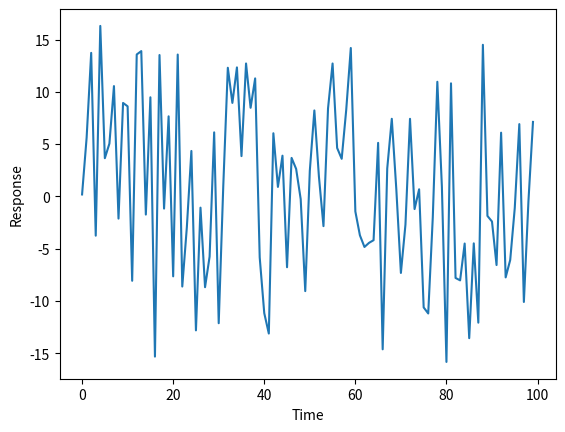
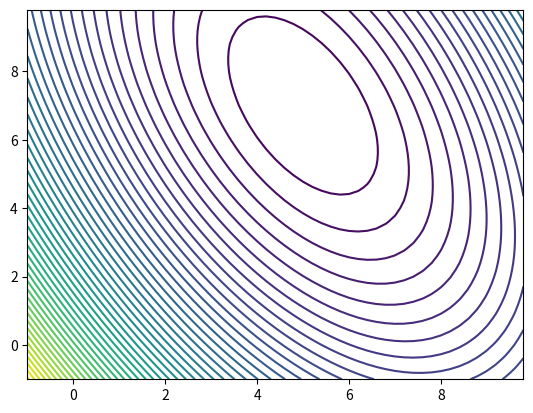

Write Python code to recreate these figures, in order. (Note: this script raises an exception after producing the figures.)
# Dependencies
import numpy as np
import matplotlib.pyplot as plt
plt.ion()

# Generate a two dimensional stimulus (e.g two pixels) with correlations and 100 samples (e.g. points in time)
# First pixel data
nsamp = 100
x1 = np.random.randn(1, nsamp)

# Second pixel that is correlated with the first
x2 = .4 * x1 + .6 * np.random.randn(1, nsamp)

# Concatinate into a stimulus matrix - here rows are dimensions and columns are time points.
x = np.vstack([x1, x2])

## Generate a filter and the corresponding one dimensional response 
# Set weights on each channel
h = np.array([5, 7]).reshape([2, 1])

# Make response of system - this is the output of our toy neuron
y = np.dot(x.T, h)

# Plot it as a time series
fig, ax = plt.subplots()
ax.plot(y)
plt.xlabel('Time')
plt.ylabel('Response')


# We are going to pretend we don't know h and make a search for h values by settting up 
# a range of potential values for h1 and h2

h1, h2 = np.meshgrid(np.arange(-1, 10, .2), np.arange(-1, 10, .2))
hs = np.vstack([h1.ravel(), h2.ravel()])

# get responses from each set of weights
ys = np.dot(x.T, hs)

# calculate error between the response, y, and each of the possible responses, ys.  
err = np.sum((y - ys) ** 2, 0)

# reshape for plotting
err = err.reshape(h1.shape)

## plot contour of error surface. Note the shape of the surface is angled
# because the two variable are correlated.
fig, ax = plt.subplots()
ax.contour(h1, h2, err, 50)


# YOUR CODE HERE
raise NotImplementedError()


# YOUR CODE HERE
raise NotImplementedError()

# Plot the contour / solution that you found:
# YOUR CODE HERE
raise NotImplementedError()

# Now with fewer data points 
# YOUR CODE HERE
raise NotImplementedError()

# Plot the result
# YOUR CODE HERE
raise NotImplementedError()

# Solve for the analytic solution to model weights
# YOUR CODE HERE
raise NotImplementedError()

# Plot solution on contour
# YOUR CODE HERE
raise NotImplementedError()

# Repeat for the subset of data points
# YOUR CODE HERE
raise NotImplementedError()

# plot solution on contour
# YOUR CODE HERE
raise NotImplementedError()

# set a step size and a fixed number of maximum steps
nsteps = 500   # This is a maximum number of steps
vary = np.var(yr)
hscale = 10    # This is a guess on the variance of the h parameters
stepsize = hscale / vary # This is to get stepsizes with the correct units.

# initialize hhat at origin and allocate space
hhat = np.zeros([2, nsteps + 1])  #  We will be keeeping track of hhat during our descent

# loop for a certain number of iterations
# and mark when your reach the noise level...
# NOTE we are always going to the end of the loop for display purposes

totstep = -1
for ii in range(nsteps):
    
    # calculate the gradient at hhat
    preds = np.dot(x.T, hhat[:,ii])
    err = preds - yr.squeeze()
    grad = np.dot(x, err) / nsamp
    
    # update hhat using stepsize and gradient
    hhat[:, ii + 1] = hhat[:, ii] - stepsize * grad
    
    # calculate mean square error
    mserr = np.mean((np.dot(x.T, hhat[:, ii+1]) - yr.squeeze()) ** 2)
    
    # set stopping condition when error is below noise power.
    if mserr < (vary / (SNR + 1)):   # Find the first time the error is below the estimate of the noise
        if totstep == -1:
            totstep = ii+1

if totstep == -1:    
    totstep = ii+1

msg = 'Gradient solution of h = [{:.2f}, {:.2f}] reached after {} steps\n'.format(hhat[0, totstep], hhat[1, totstep], totstep)
print(msg)


# YOUR CODE HERE
raise NotImplementedError()

# initialize hhatsmall at origin and allocate space
hhatsmall = np.zeros([2, nsteps + 1])  #  We will be keeeping track of hhatsmall during our descent
varysmall = np.var(yrsmall)

# loop for a certain number of iterations
# and mark when your reach the noise level...
totstepsmall = -1
for ii in range(nsteps):
    
    # calculate the gradient at hhatsmall
    preds = np.dot(xsmall.T, hhatsmall[:,ii])
    err = preds - yrsmall.squeeze()
    grad = np.dot(xsmall, err) / nsamp
    
    # update hhatsmall using stepsize and gradient
    hhatsmall[:, ii + 1] = hhatsmall[:, ii] - stepsize * grad
    
    # calculate error
    mserr = np.mean((np.dot(xsmall.T, hhatsmall[:, ii+1]) - yrsmall.squeeze()) ** 2)
    
    # set stopping condition when error is below noise power.
    if mserr < (varysmall / (SNR + 1)):
        if totstepsmall == -1:
            totstepsmall = ii + 1
    

if totstepsmall == -1:
    totstepsmall = ii + 1

msg = 'Gradient solution of h = [{:.2f}, {:.2f}] reached after {} steps\n'.format(hhatsmall[0, totstepsmall], hhatsmall[1, totstepsmall], totstepsmall)
print(msg)

# Plot the descent path on the contour surface
# YOUR CODE HERE
raise NotImplementedError()

nsteps = 500

# initialize hhat at origin and allocate space
hhatcd = np.zeros([2, nsteps + 1])  #  We will be keeeping track of hhat during our descent

# loop for a certain number of iterations
# and mark when your reach the noise level...
totstepcd = -1
for ii in range(nsteps):
    
    # calculate the gradient at hhat
    preds = np.dot(x.T, hhatcd[:,ii])
    err = preds - yr.squeeze()
    grad = np.dot(x, err) / nsamp
    
    # update hhat using stepsize and gradient
    ix_maxgrad = np.argmax(np.abs(grad))
    maxgrad = grad[ix_maxgrad]
    hhatcd[:, ii+1] = hhatcd[:, ii]   # Copy previous
    hhatcd[ix_maxgrad, ii + 1] = hhatcd[ix_maxgrad, ii] - stepsize * maxgrad   # Change along a single coordinate
    
    # calculate error
    mserr = np.mean((np.dot(x.T, hhatcd[:, ii+1]) - yr.squeeze()) ** 2)
    
    # set stopping condition when error is below noise power.
    if mserr < (vary / (SNR + 1)):
        if totstepcd == -1:
            totstepcd = ii + 1
    

if totstepcd == -1:
    totstepcd = ii + 1

msg = 'Coordinate descent solution of h = [{:.2f}, {:.2f}] reached after {} steps\n'.format(
    hhatcd[0, totstepcd], hhatcd[1, totstepcd], totstepcd)
print(msg)


# Plot the path once again
# YOUR CODE HERE
raise NotImplementedError()

# Repeat for the smaller data shown in figure 3. 
nsteps = 500

# initialize hhat at origin and allocate space
hhatcdsmall = np.zeros([2, nsteps + 1])  #  We will be keeeping track of hhat during our descent

# loop for a certain number of iterations
# and mark when your reach the noise level...
totstepcdsmall = -1
for ii in range(nsteps):
    
    # calculate the gradient at hhat
    preds = np.dot(xsmall.T, hhatcdsmall[:,ii])
    err = preds - yrsmall.squeeze()
    grad = np.dot(xsmall, err) / nsamp
    
    # update hhat using stepsize and gradient
    ix_maxgrad = np.argmax(np.abs(grad))
    maxgrad = grad[ix_maxgrad]
    hhatcdsmall[:, ii+1] = hhatcdsmall[:, ii]
    hhatcdsmall[ix_maxgrad, ii + 1] = hhatcdsmall[ix_maxgrad, ii] - stepsize * maxgrad
    
    # calculate error
    mserr = np.mean((np.dot(xsmall.T, hhatcdsmall[:, ii+1]) - yrsmall.squeeze()) ** 2)
    
    # set stopping condition when error is below noise power.
    if mserr < (varysmall / (SNR + 1)):
        if totstepcdsmall == -1:
            totstepcdsmall = ii + 1
    

if totstepcdsmall == -1:
    totstepcdsmall = ii + 1

msg = 'Coordinate descent solution of hsmall = [{:.2f}, {:.2f}] reached after {} steps\n'.format(
    hhatcdsmall[0, totstepcdsmall], hhatcdsmall[1, totstepcdsmall], totstepcdsmall)
print(msg)


# Plot the path once again
# YOUR CODE HERE
raise NotImplementedError()

# The auto and cross correlation were obtained in Problem 3 with
# cross_xy = np.dot(x, yr) / nsamp
# auto_xx = np.dot(x, x.T) / nsamp
# Eigenvalue decomposition of auto_xx using the svd
u, s, v = np.linalg.svd(auto_xx)

# hyper parameter lambda as fraction of largest eigenvalue
alphas = [10, 1, 0.5, 0.1, 0.05, 0.01, .005, .001, .0005, .0001, .00001, 0]
nalpha = len(alphas)

maxs = np.max(s)
hr = np.zeros([2, nalpha])

totstepridge = -1
for ii in range(nalpha):
    # Calcuate inverse for each ridge parameter
    XXinv = np.dot(v.T, np.dot(np.diag(1. / (s + (maxs * alphas[ii]))), u))
    
    # Estimate parameters for each ridge value
    hr[:, ii] = np.dot(XXinv, cross_xy).squeeze()
    
    # calculate error
    mserr = np.mean( (np.dot(x.T, hr[:, ii]) - yr.squeeze()) ** 2)
    # set stopping criteria
    if mserr < (vary / (SNR + 1)):
        if totstepridge == -1:
            totstepridge = ii

            
if totstepridge == -1:
    totstepridge = ii
    
msg = 'Ridge solution of h = [{:.2f}, {:.2f}] reached for alpha {:g}'.format(
    hr[0, totstepridge], hr[1, totstepridge], alphas[totstepridge])
print(msg)

# Plot the path for the ridge solutions
# YOUR CODE HERE
raise NotImplementedError()

# The auto and cross correlation were obtained in Problem 3 with
# cross_xy = np.dot(x, yr) / nsamp
# auto_xx = np.dot(x, x.T) / nsamp
# Eigenvalue decomposition of auto_xx using the svd
u, s, v = np.linalg.svd(auto_xx_small)

# hyper parameter lambda as fraction of largest eigenvalue
alphas = [10, 1, 0.5, 0.1, 0.05, 0.01, .005, .001, .0005, .0001, .00001, 0]
nalpha = len(alphas)

maxs = np.max(s)
hrsmall = np.zeros([2, nalpha])

totstepridgesmall = -1
for ii in range(nalpha):
    # Calcuate inverse for each ridge parameter
    XXinv = np.dot(v.T, np.dot(np.diag(1. / (s + (maxs * alphas[ii]))), u))
    
    # Estimate parameters for each ridge value
    hrsmall[:, ii] = np.dot(XXinv, cross_xy_small).squeeze()
    
    # calculate error
    mserr = np.mean( (np.dot(xsmall.T, hrsmall[:, ii]) - yrsmall.squeeze()) ** 2)
    
    # set stopping criteria
    if mserr < varysmall / (SNR + 1):
        if totstepridgesmall == -1:
            totstepridgesmall = ii

            
if totstepridgesmall == -1:
    totstepridgesmall = ii
    
msg = 'Ridge solution of h = [{:.2f}, {:.2f}] reached for alpha {:g}'.format(
    hrsmall[0, totstepridgesmall], hrsmall[1, totstepridgesmall], alphas[totstepridgesmall])
print(msg)

# plot ridge path on contour
# YOUR CODE HERE
raise NotImplementedError()

